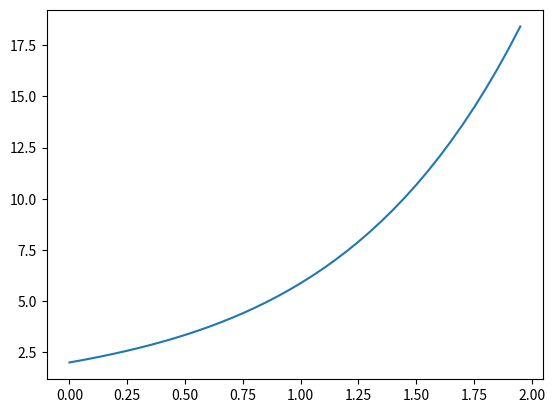

Reproduce this figure in Python.
import numpy as np
from matplotlib import pyplot as plt
from sympy import *


def calculate(equation, i) -> float:
    x = i
    return eval(result)


if __name__ == '__main__':
    # Ввод исходных данных
    K = 3
    L = 2

    # Инициализация исходного дифференциального уравнения
    x = Symbol('x')
    f = symbols('f', cls=Function)
    diffEq = Eq(f(x).diff(x), x ** 2 + (K - 1) / 2 * f(x))
    print('{}'.format(diffEq))

    # Решение дифференциального уравнения
    result = str(dsolve(diffEq, f(x), ics={f(0): L}))
    result = result.replace('Eq(f(x), ', '')
    result = result.removesuffix(')')

    # Построение графика
    size = 2
    h = 0.05
    x_arr = [i for i in np.arange(0, size, h)]
    y_arr = [calculate(result, i) for i in np.arange(0, size, h)]
    plt.plot(x_arr, y_arr)
    plt.show()

    # Красивый вывод ответа
    result = result.replace('**', '^')
    print('f(x) = {}'.format(result))
